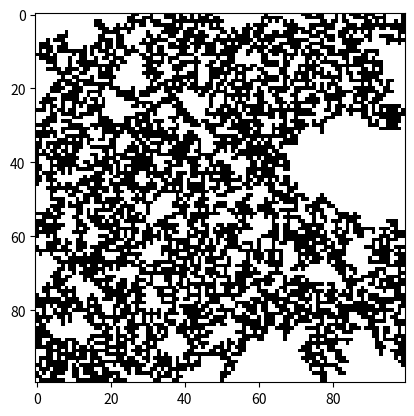

This figure's Python source:
import numpy as np
import matplotlib.pyplot as plt
from scipy.ndimage import label

size = 100 
p = 0.6

rand_lattice = np.random.rand(size,size) 
occupied_lattice = rand_lattice < p 
labeled_lattice, num = label(occupied_lattice)
count = np.bincount(np.reshape(labeled_lattice,size*size))
count[0] = 0
max_cluster_id = np.argmax(count)
lattice = np.where(labeled_lattice == max_cluster_id,1,0)
lattice = np.where(occupied_lattice == True, lattice,lattice)

plt.imshow(lattice,cmap='binary')
plt.show()
